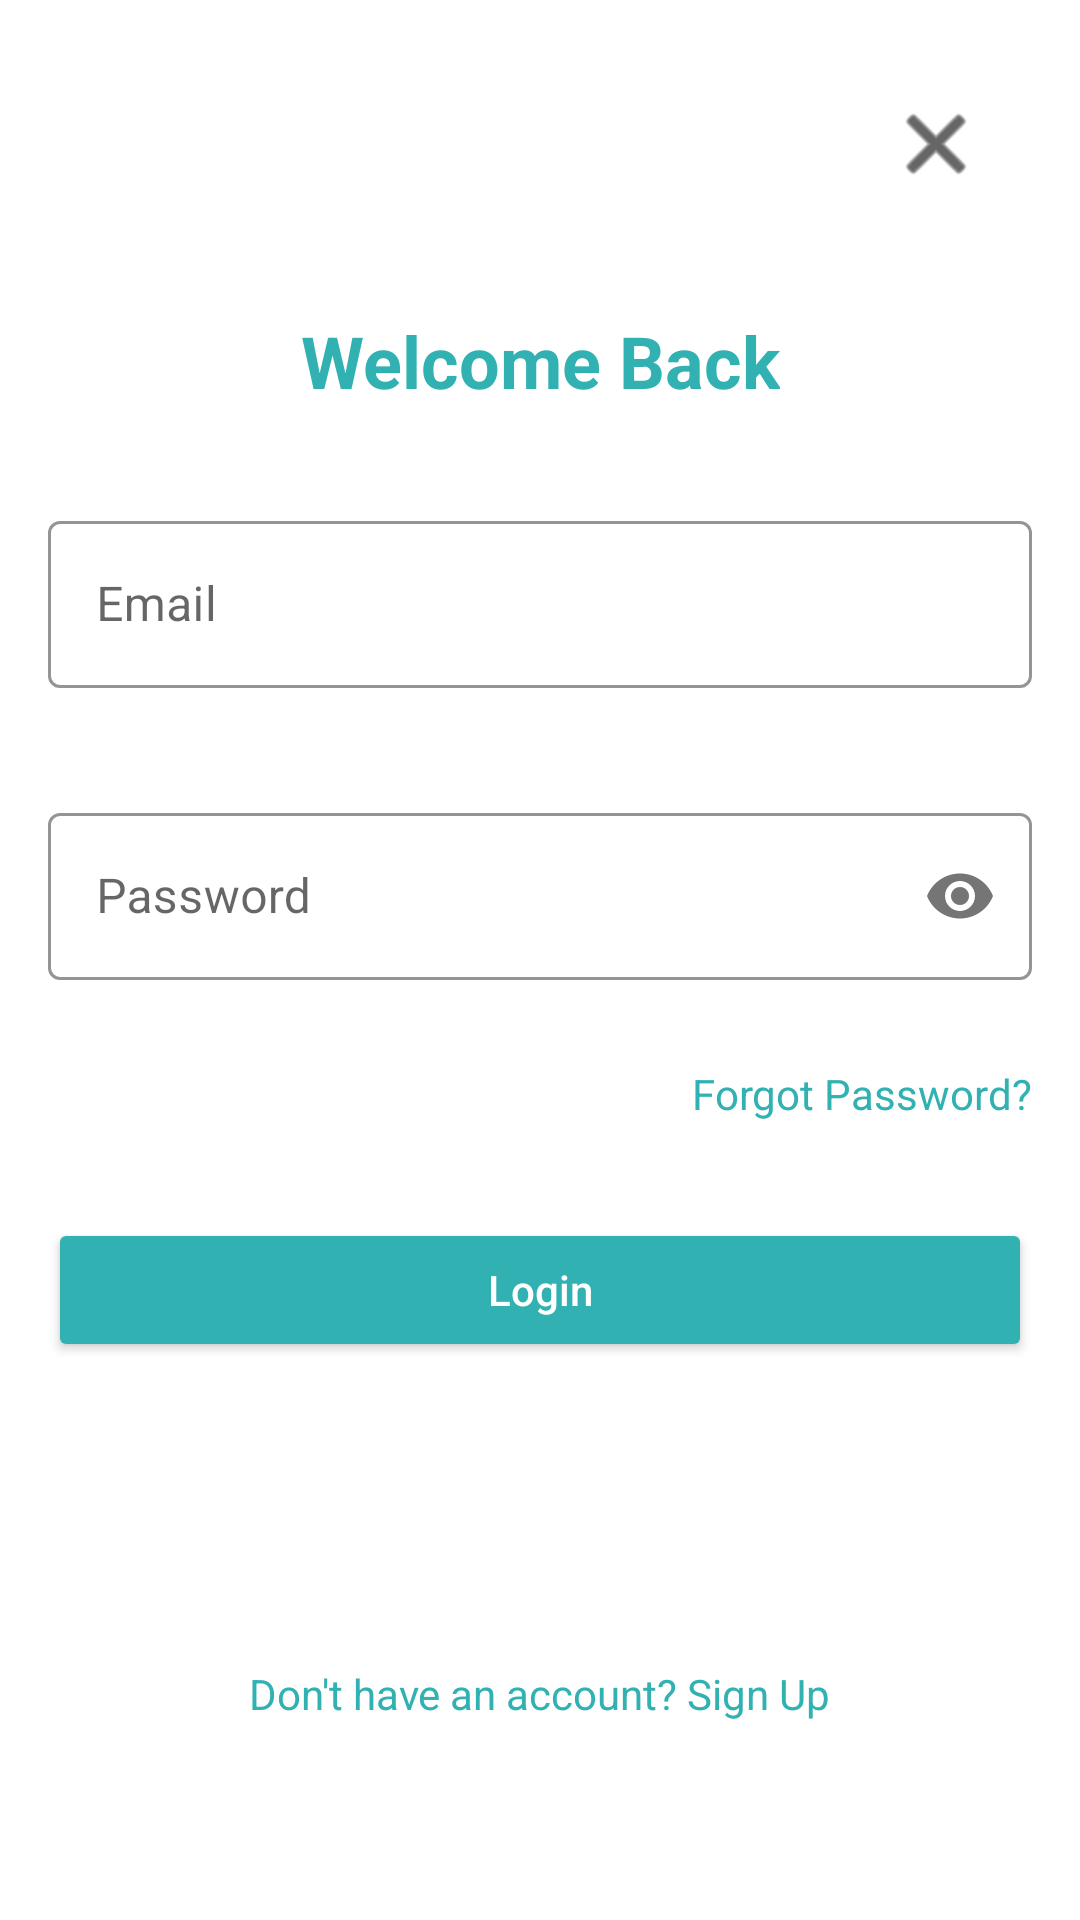

Layout XML and referenced resources for this Android screen:
<!-- AndroidManifest.xml: application theme Theme.TorrentProject -->
<!-- res/layout/dialog_fullscreen_login.xml -->
<?xml version="1.0" encoding="utf-8"?>
<androidx.constraintlayout.widget.ConstraintLayout xmlns:android="http://schemas.android.com/apk/res/android"
    xmlns:app="http://schemas.android.com/apk/res-auto"
    android:layout_width="match_parent"
    android:layout_height="match_parent"
    android:background="?attr/colorSurface"
    android:padding="16dp">

    
    <ImageButton
        android:id="@+id/close_button"
        android:layout_width="48dp"
        android:layout_height="48dp"
        android:layout_margin="8dp"
        android:background="?attr/selectableItemBackgroundBorderless"
        android:src="@android:drawable/ic_menu_close_clear_cancel"
        android:tint="?attr/colorOnSurface"
        app:layout_constraintEnd_toEndOf="parent"
        app:layout_constraintTop_toTopOf="parent" />

    
    <TextView
        android:id="@+id/title"
        android:layout_width="wrap_content"
        android:layout_height="wrap_content"
        android:layout_marginTop="32dp"
        android:text="Welcome Back"
        android:textSize="24sp"
        android:textColor="?attr/colorPrimary"
        android:textStyle="bold"
        app:layout_constraintEnd_toEndOf="parent"
        app:layout_constraintStart_toStartOf="parent"
        app:layout_constraintTop_toBottomOf="@id/close_button" />

    
    <com.google.android.material.textfield.TextInputLayout
        android:id="@+id/email_container"
        style="@style/Widget.MaterialComponents.TextInputLayout.OutlinedBox"
        android:layout_width="match_parent"
        android:layout_height="wrap_content"
        android:layout_marginTop="32dp"
        app:layout_constraintTop_toBottomOf="@id/title"
        app:errorEnabled="true"
        app:boxStrokeColor="?attr/colorPrimary"
        app:hintTextColor="?attr/colorPrimary">

        <com.google.android.material.textfield.TextInputEditText
            android:id="@+id/email"
            android:layout_width="match_parent"
            android:layout_height="wrap_content"
            android:hint="Email"
            android:inputType="textEmailAddress"
            android:textColor="?attr/colorOnSurface" />
    </com.google.android.material.textfield.TextInputLayout>

    
    <com.google.android.material.textfield.TextInputLayout
        android:id="@+id/password_container"
        style="@style/Widget.MaterialComponents.TextInputLayout.OutlinedBox"
        android:layout_width="match_parent"
        android:layout_height="wrap_content"
        android:layout_marginTop="16dp"
        app:layout_constraintTop_toBottomOf="@id/email_container"
        app:passwordToggleEnabled="true"
        app:errorEnabled="true"
        app:boxStrokeColor="?attr/colorPrimary"
        app:hintTextColor="?attr/colorPrimary">

        <com.google.android.material.textfield.TextInputEditText
            android:id="@+id/password"
            android:layout_width="match_parent"
            android:layout_height="wrap_content"
            android:hint="Password"
            android:inputType="textPassword"
            android:textColor="?attr/colorOnSurface" />
    </com.google.android.material.textfield.TextInputLayout>

    
    <TextView
        android:id="@+id/forgot_password"
        android:layout_width="wrap_content"
        android:layout_height="wrap_content"
        android:layout_marginTop="8dp"
        android:text="Forgot Password?"
        android:textColor="?attr/colorPrimary"
        app:layout_constraintEnd_toEndOf="parent"
        app:layout_constraintTop_toBottomOf="@id/password_container" />

    
    <Button
        android:id="@+id/login_button"
        android:layout_width="match_parent"
        android:layout_height="wrap_content"
        android:layout_marginTop="32dp"
        android:text="Login"
        android:textAllCaps="false"
        android:backgroundTint="?attr/colorPrimary"
        android:textColor="?attr/colorOnPrimary"
        app:layout_constraintTop_toBottomOf="@id/forgot_password" />

    
    <ProgressBar
        android:id="@+id/progressBar"
        android:layout_width="wrap_content"
        android:layout_height="wrap_content"
        android:visibility="gone"
        android:indeterminateTint="?attr/colorPrimary"
        app:layout_constraintBottom_toBottomOf="parent"
        app:layout_constraintEnd_toEndOf="parent"
        app:layout_constraintStart_toStartOf="parent"
        app:layout_constraintTop_toBottomOf="@id/login_button" />

    
    <TextView
        android:id="@+id/signup_redirect"
        android:layout_width="wrap_content"
        android:layout_height="wrap_content"
        android:layout_marginTop="16dp"
        android:text="Don't have an account? Sign Up"
        android:textColor="?attr/colorPrimary"
        app:layout_constraintEnd_toEndOf="parent"
        app:layout_constraintStart_toStartOf="parent"
        app:layout_constraintTop_toBottomOf="@id/progressBar" />

</androidx.constraintlayout.widget.ConstraintLayout>
<!-- resources referenced by this layout -->
<resources>
  <style name="Theme.TorrentProject" parent="Theme.MaterialComponents.DayNight.NoActionBar">
          
          <item name="colorPrimary">@color/primary</item>
          <item name="colorPrimaryVariant">@color/primary_dark</item>
          <item name="colorOnPrimary">@color/white</item>
          
          <item name="colorSecondary">@color/secondary</item>
          <item name="colorSecondaryVariant">@color/secondary_dark</item>
          <item name="colorOnSecondary">@color/white</item>
          
          <item name="android:statusBarColor">?attr/colorPrimaryVariant</item>
      </style>
  <color name="primary">#31b1b1</color>
  <color name="primary_dark">#2a9e9e</color>
  <color name="white">#FFFFFF</color>
  <color name="secondary">#232423</color>
  <color name="secondary_dark">#1a1b1a</color>
</resources>
